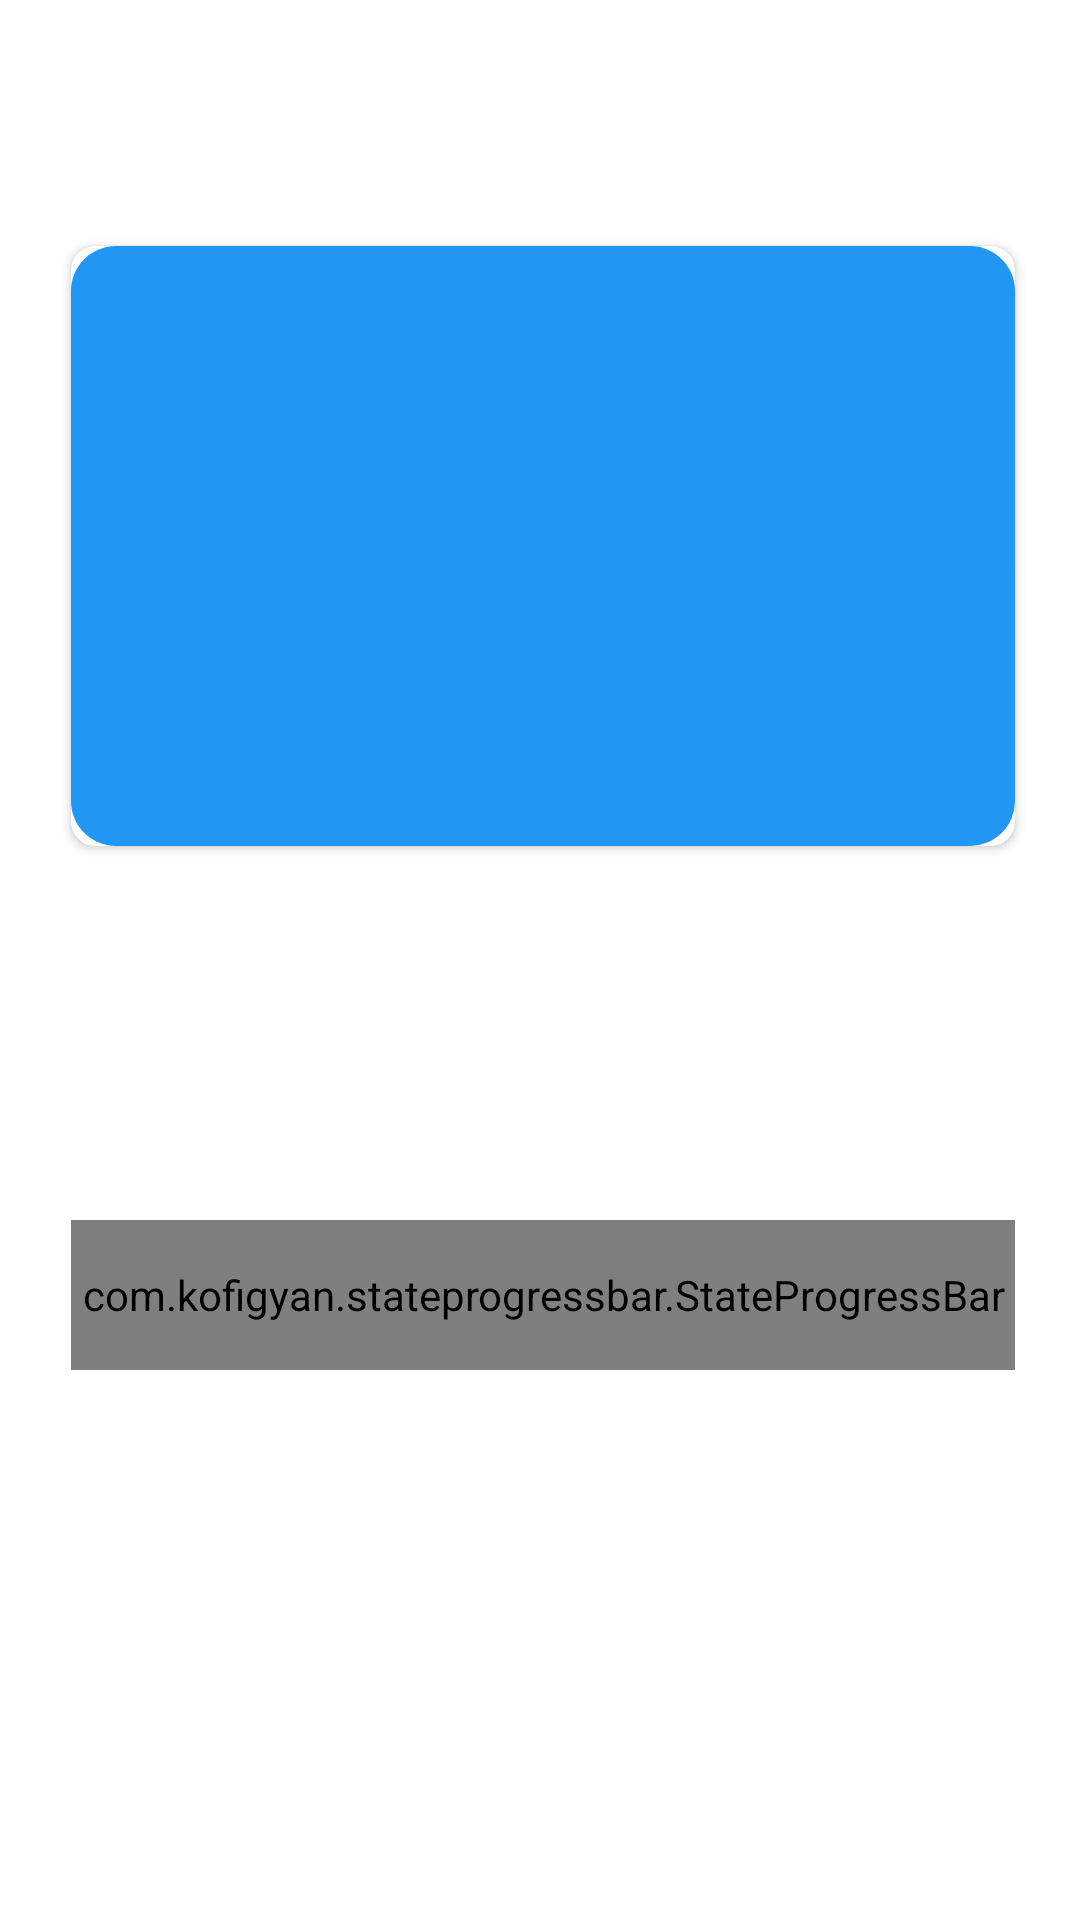

The Android layout XML behind this screen, and the referenced resources:
<!-- AndroidManifest.xml: application theme AppTheme -->
<!-- res/layout/activity_detail_laporan.xml -->
<?xml version="1.0" encoding="utf-8"?>
<androidx.core.widget.NestedScrollView
    xmlns:android="http://schemas.android.com/apk/res/android"
    xmlns:app="http://schemas.android.com/apk/res-auto"
    xmlns:tools="http://schemas.android.com/tools"
    android:layout_width="match_parent"
    android:layout_height="match_parent"
    android:fillViewport="true"
    tools:context=".DetailLaporan"
    >
<androidx.constraintlayout.widget.ConstraintLayout
    android:layout_width="match_parent"
    android:layout_height="wrap_content"
    android:background="@color/white">

    <ImageView
        android:id="@+id/buttonBackDetail"
        android:layout_width="20dp"
        android:layout_height="26dp"
        android:layout_marginTop="24dp"
        android:src="@drawable/back"
        app:layout_constraintStart_toStartOf="@+id/guideline"
        app:layout_constraintTop_toTopOf="parent"
        android:contentDescription="@string/app_name" />

    <TextView
        android:id="@+id/titleDetail"
        android:layout_width="0dp"
        android:layout_height="wrap_content"
        android:layout_marginTop="24dp"
        android:textColor="@color/textPrimary"
        android:textSize="25sp"
        android:textStyle="bold"
        app:layout_constraintEnd_toStartOf="@+id/guideline2"
        app:layout_constraintHorizontal_bias="0.0"
        app:layout_constraintStart_toStartOf="@+id/guideline"
        app:layout_constraintTop_toBottomOf="@+id/cardView" />

    <androidx.cardview.widget.CardView
        android:id="@+id/cardView"
        android:layout_width="0dp"
        android:layout_height="200dp"
        android:layout_marginTop="32dp"
        app:cardCornerRadius="8dp"
        app:layout_constraintEnd_toStartOf="@+id/guideline2"
        app:layout_constraintHorizontal_bias="0.0"
        app:layout_constraintStart_toStartOf="@+id/guideline"
        app:layout_constraintTop_toBottomOf="@+id/buttonBackDetail">

        <ImageView
            android:id="@+id/imageDetail"
            android:layout_width="match_parent"
            android:layout_height="match_parent"
            android:layout_marginTop="0dp"
            android:contentDescription="@string/app_name"
            android:scaleType="centerCrop"
            android:src="@drawable/btn_login_google"
            app:layout_constraintEnd_toStartOf="@+id/guideline2"
            app:layout_constraintHorizontal_bias="0.0"
            app:layout_constraintStart_toStartOf="@+id/guideline"
            app:layout_constraintTop_toBottomOf="@+id/buttonBackDetail" />
    </androidx.cardview.widget.CardView>

    <androidx.constraintlayout.widget.Guideline
        android:id="@+id/guideline"
        android:layout_width="wrap_content"
        android:layout_height="wrap_content"
        android:orientation="vertical"
        app:layout_constraintGuide_percent="0.06569343" />

    <androidx.constraintlayout.widget.Guideline
        android:id="@+id/guideline2"
        android:layout_width="wrap_content"
        android:layout_height="wrap_content"
        android:orientation="vertical"
        app:layout_constraintGuide_percent="0.94" />

    <com.kofigyan.stateprogressbar.StateProgressBar
        android:id="@+id/status_bar_laporan"
        android:layout_width="0dp"
        android:layout_height="50dp"
        android:layout_marginTop="32dp"
        app:layout_constraintEnd_toStartOf="@+id/guideline2"
        app:layout_constraintHorizontal_bias="0.0"
        app:layout_constraintStart_toStartOf="@+id/guideline"
        app:layout_constraintTop_toBottomOf="@+id/dateDetail"
        app:spb_animateToCurrentProgressState="true"
        app:spb_checkStateCompleted="true"
        app:spb_currentStateDescriptionColor="#009688"
        app:spb_maxStateNumber="three"
        app:spb_stateBackgroundColor="#BDBDBD"
        app:spb_stateDescriptionColor="#808080"
        app:spb_stateForegroundColor="#009688"
        app:spb_stateNumberBackgroundColor="#808080"
        app:spb_stateNumberForegroundColor="#eeeeee" />

    <TextView
        android:id="@+id/dateDetail"
        android:layout_width="wrap_content"
        android:layout_height="wrap_content"
        android:layout_marginTop="16dp"
        android:textSize="14sp"
        android:textStyle="bold"
        app:layout_constraintEnd_toStartOf="@+id/guideline2"
        app:layout_constraintHorizontal_bias="0.0"
        app:layout_constraintStart_toStartOf="@+id/guideline"
        app:layout_constraintTop_toBottomOf="@+id/titleDetail" />

    <View
        android:id="@+id/view2"
        style="@style/Divider.Horizontal"
        android:layout_width="0dp"
        android:layout_marginTop="24dp"
        app:layout_constraintEnd_toStartOf="@+id/guideline2"
        app:layout_constraintHorizontal_bias="1.0"
        app:layout_constraintStart_toStartOf="@+id/guideline"
        app:layout_constraintTop_toBottomOf="@+id/status_bar_laporan" />

    <TextView
        android:id="@+id/descDetail"
        android:layout_width="0dp"
        android:layout_height="wrap_content"
        android:layout_marginTop="16dp"
        android:fontFamily="sans-serif"
        android:textColor="#8d99a8"
        android:textSize="18sp"
        app:layout_constraintEnd_toStartOf="@+id/guideline2"
        app:layout_constraintHorizontal_bias="1.0"
        app:layout_constraintStart_toStartOf="@+id/guideline"
        app:layout_constraintTop_toBottomOf="@+id/view2" />

</androidx.constraintlayout.widget.ConstraintLayout>
</androidx.core.widget.NestedScrollView>
<!-- resources referenced by this layout -->
<resources>
  <color name="textPrimary">#2E3E5C</color>
  <!-- drawable btn_login_google (drawable-v24) -->
  <shape xmlns:android="http://schemas.android.com/apk/res/android"
      android:shape="rectangle">
      <solid android:color="#2196F3" />
      <corners android:bottomRightRadius="15dp"
          android:bottomLeftRadius="15dp"
          android:topRightRadius="15dp"
          android:topLeftRadius="15dp"/>
  </shape>
  <string name="app_name">Laptas</string>
  <style name="AppTheme" parent="Theme.AppCompat.Light.DarkActionBar">
          
          <item name="colorPrimary">#1FCC79</item>
          <item name="colorPrimaryDark">#53B175</item>
          <item name="colorAccent">@color/colorAccent</item>
      </style>
  <color name="colorAccent">#03DAC5</color>
  <!-- not gathered from this repository: default colours our renderer supplied (Android Studio template values) -->
  <color name="white">#FFFFFFFF</color>
</resources>
